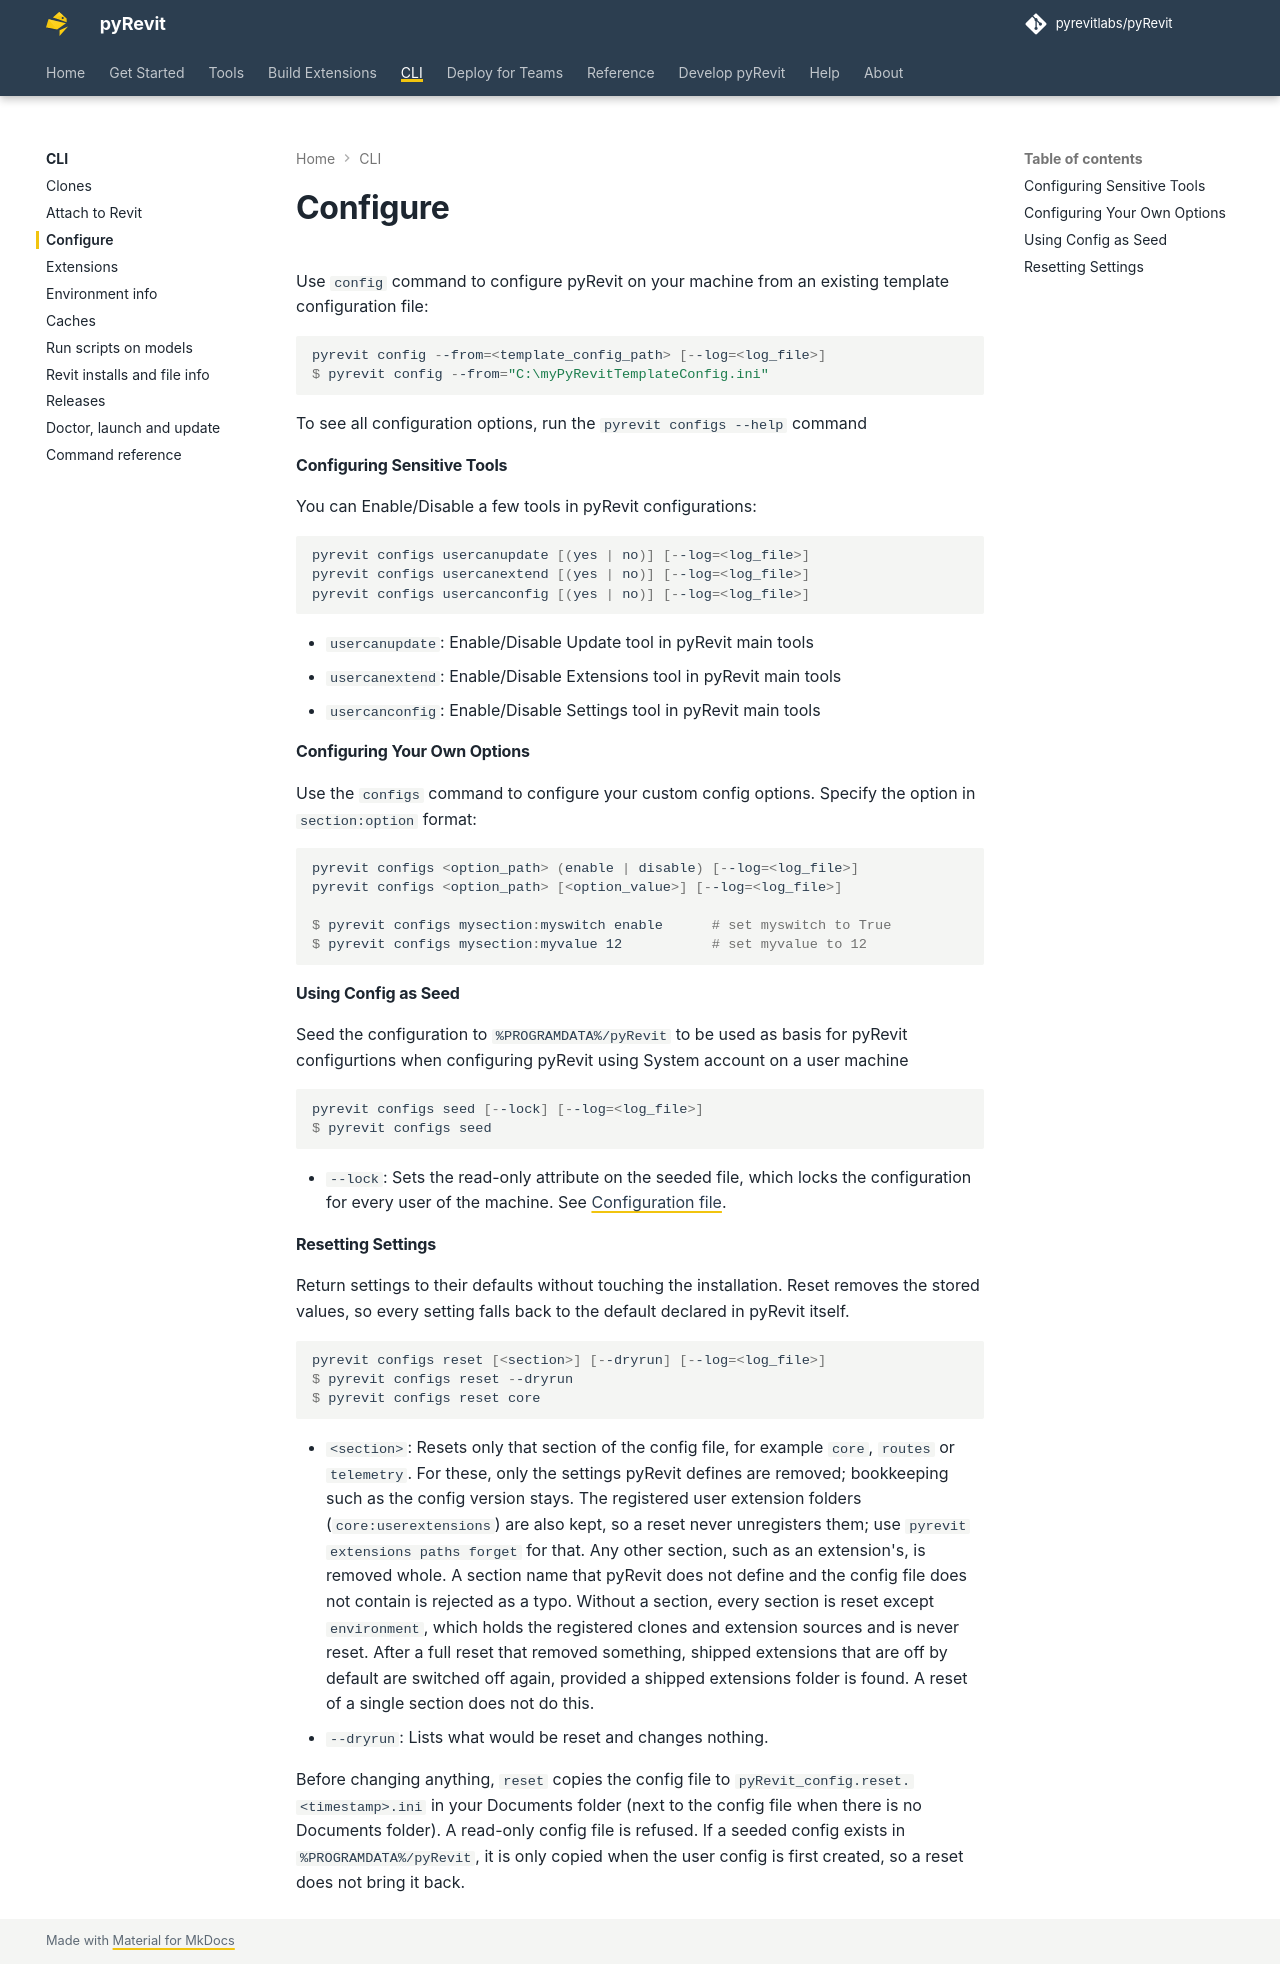

repository: pyrevitlabs/pyRevit · page: pr-preview/pr-3734/cli/configure/index.html · generator: mkdocs

# Configure

Use `config` command to configure pyRevit on your machine from an existing template configuration file:

```powershell
pyrevit config --from=<template_config_path> [--log=<log_file>]
$ pyrevit config --from="C:\myPyRevitTemplateConfig.ini"
```

To see all configuration options, run the `pyrevit configs --help` command

#### Configuring Sensitive Tools

You can Enable/Disable a few tools in pyRevit configurations:

```powershell
pyrevit configs usercanupdate [(yes | no)] [--log=<log_file>]
pyrevit configs usercanextend [(yes | no)] [--log=<log_file>]
pyrevit configs usercanconfig [(yes | no)] [--log=<log_file>]
```

- `usercanupdate`: Enable/Disable Update tool in pyRevit main tools
- `usercanextend`: Enable/Disable Extensions tool in pyRevit main tools
- `usercanconfig`: Enable/Disable Settings tool in pyRevit main tools

#### Configuring Your Own Options

Use the `configs` command to configure your custom config options. Specify the option in `section:option` format:

```powershell
pyrevit configs <option_path> (enable | disable) [--log=<log_file>]
pyrevit configs <option_path> [<option_value>] [--log=<log_file>]

$ pyrevit configs mysection:myswitch enable      # set myswitch to True
$ pyrevit configs mysection:myvalue 12           # set myvalue to 12
```

#### Using Config as Seed

Seed the configuration to `%PROGRAMDATA%/pyRevit` to be used as basis for pyRevit configurtions when configuring pyRevit using System account on a user machine

```powershell
pyrevit configs seed [--lock] [--log=<log_file>]
$ pyrevit configs seed
```

- `--lock`: Sets the read-only attribute on the seeded file, which locks the configuration for every user of the machine. See [Configuration file](../teams/configuration-file.md).

#### Resetting Settings

Return settings to their defaults without touching the installation. Reset removes the stored values, so every setting falls back to the default declared in pyRevit itself.

```powershell
pyrevit configs reset [<section>] [--dryrun] [--log=<log_file>]
$ pyrevit configs reset --dryrun
$ pyrevit configs reset core
```

- `<section>`: Resets only that section of the config file, for example `core`, `routes` or `telemetry`. For these, only the settings pyRevit defines are removed; bookkeeping such as the config version stays. The registered user extension folders (`core:userextensions`) are also kept, so a reset never unregisters them; use `pyrevit extensions paths forget` for that. Any other section, such as an extension's, is removed whole. A section name that pyRevit does not define and the config file does not contain is rejected as a typo. Without a section, every section is reset except `environment`, which holds the registered clones and extension sources and is never reset. After a full reset that removed something, shipped extensions that are off by default are switched off again, provided a shipped extensions folder is found. A reset of a single section does not do this.
- `--dryrun`: Lists what would be reset and changes nothing.

Before changing anything, `reset` copies the config file to `pyRevit_config.reset.<timestamp>.ini` in your Documents folder (next to the config file when there is no Documents folder). A read-only config file is refused. If a seeded config exists in `%PROGRAMDATA%/pyRevit`, it is only copied when the user config is first created, so a reset does not bring it back.
